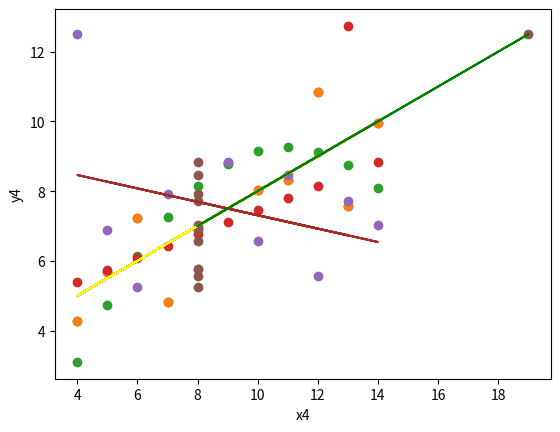

Reproduce this figure in Python.
import matplotlib.pyplot as plt
import numpy as np

# Anscombe's Quartet:
x = [10, 8, 13, 9, 11, 14, 6, 4, 12, 7, 5]
y1 = [8.04, 6.95, 7.58, 8.81, 8.33, 9.96, 7.24, 4.26, 10.84, 4.82, 5.68]
y2 = [9.14, 8.14, 8.74, 8.77, 9.26, 8.10, 6.13, 3.10, 9.13, 7.26, 4.74]
y3 = [7.46, 6.77, 12.74, 7.11, 7.81, 8.84, 6.08, 5.39, 8.15, 6.42, 5.73]
x4 = [8, 8, 8, 8, 8, 8, 8, 19, 8, 8, 8]
y4 = [6.58, 5.76, 7.71, 8.84, 8.47, 7.04, 5.25, 12.50, 5.56, 7.91, 6.89]


plt.scatter(x, y1)


# Calculate the slope (m) and intercept (b) of the line using np.polyfit
m, b = np.polyfit(x, y1, 1)

# Create the regression line
regression_line = m * np.array(x) + b

# Plot the data points and regression line
plt.scatter(x, y1)
plt.plot(x, regression_line,color='red')
plt.xlabel('x')
plt.ylabel('y1')


# Your Code need to be here for x and y2
# Calculate the slope (m) and intercept (b) of the line using np.polyfit
m, b = np.polyfit(x, y2, 1)

# create the regression line
regression_line = m * np.array(x) + b

# plot the data point and the regression line
plt.scatter(x, y2)
plt.plot(x, regression_line,color='purple')
plt.xlabel('x')
plt.ylabel('y2')

# Your Code need to be here for x and y3

# slope (m) and intercept (b)
m, b = np.polyfit(x, y3 , 1)

# create the regression line
regression_line = m * np.array(x) + b

plt.scatter (x, y3)
plt.plot(x, regression_line,color='yellow')
plt.xlabel('x')
plt.ylabel('y3')

# Your code need to be here for x and y4

# calculate the slope (m) and intercept (b)
m, b = np.polyfit(x, y4, 1)

# create the regression line
regression_line = m * np.array(x) + b

plt.scatter(x, y4)
plt.plot(x, regression_line,color='brown')
plt.xlabel('x')
plt.ylabel('y4')

# Your code need to be here for x4 and y4

# calculate the slpoe m and intercept b
m, b = np.polyfit (x4, y4, 1)

# create the regression lines
regression_line = m*np.array(x4) + b

plt.scatter(x4, y4)
plt.plot(x4, regression_line,color='green')
plt.xlabel('x4')
plt.ylabel('y4')